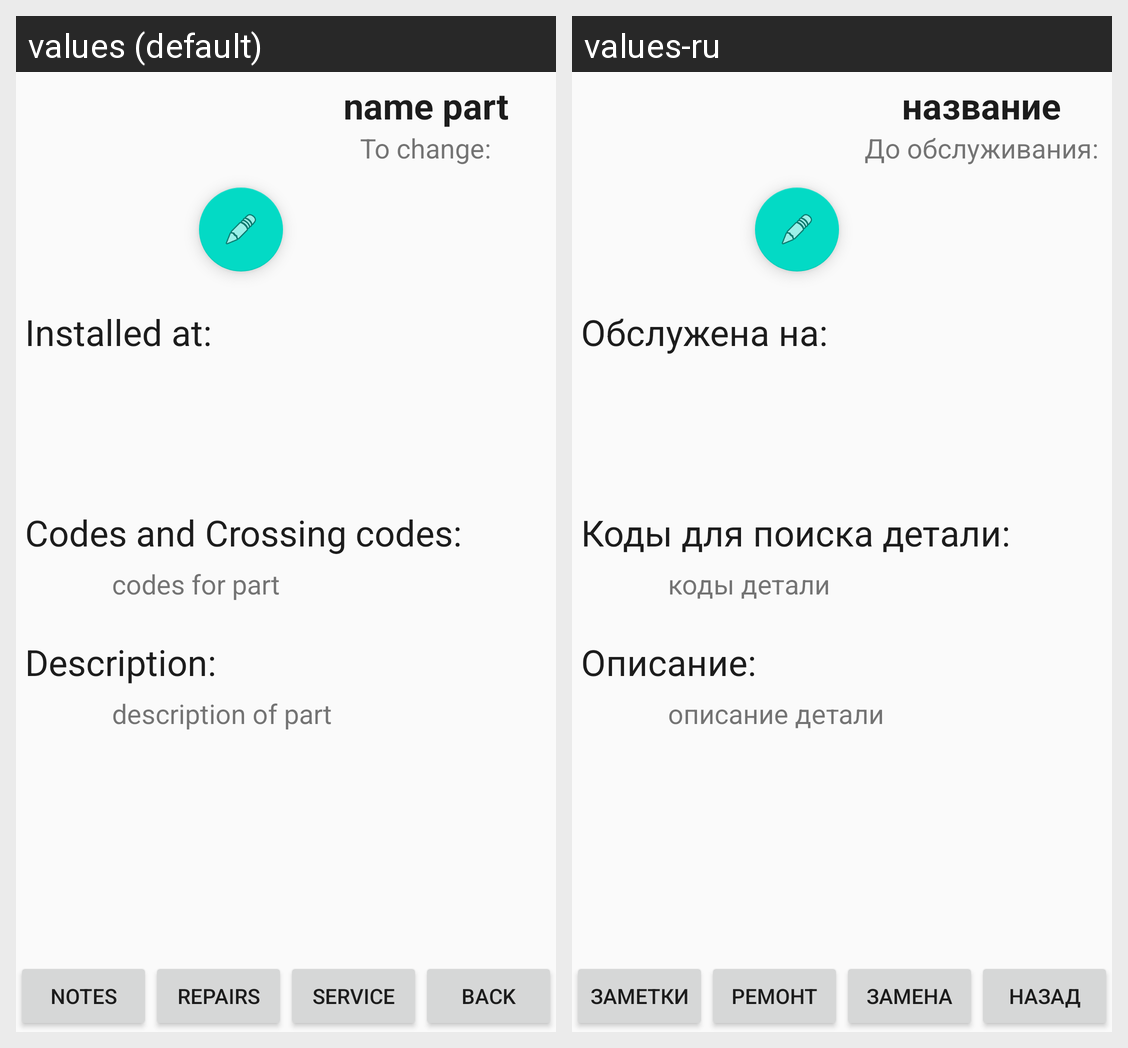

This grid shows one Android layout under two languages. Give, for every string resource on the screen, its name, the default text and each shown locale's text.
Android screen res/layout/fragment_part.xml rendered under 2 locales, left to right: values (default), values-ru. Device: Nexus 5 (rendered at 1080×1920; each locale shown at half size, 540×960, under a caption strip naming it); theme AppTheme.
Strings drawn on this screen, with the default value and each locale's value (text and hints the layout hard-codes, and strings that could not be matched under every locale, appear in the picture but are not listed):

part_installed_at
  values: Installed at:
  values-ru: Обслужена на:

name_part
  values: name part
  values-ru: название

part_to_change
  values: To change:
  values-ru: До обслуживания:

part_codes_and_crossing_codes
  values: Codes and Crossing codes:
  values-ru: Коды для поиска детали:

codes_for_part
  values: codes for part
  values-ru: коды детали

part_description
  values: Description:
  values-ru: Описание:

part_hint_description_of_part
  values: description of part
  values-ru: описание детали

service
  values: service
  values-ru: замена

back
  values: back
  values-ru: назад

but_notes
  values: notes
  values-ru: заметки

repairs
  values: repairs
  values-ru: ремонт
